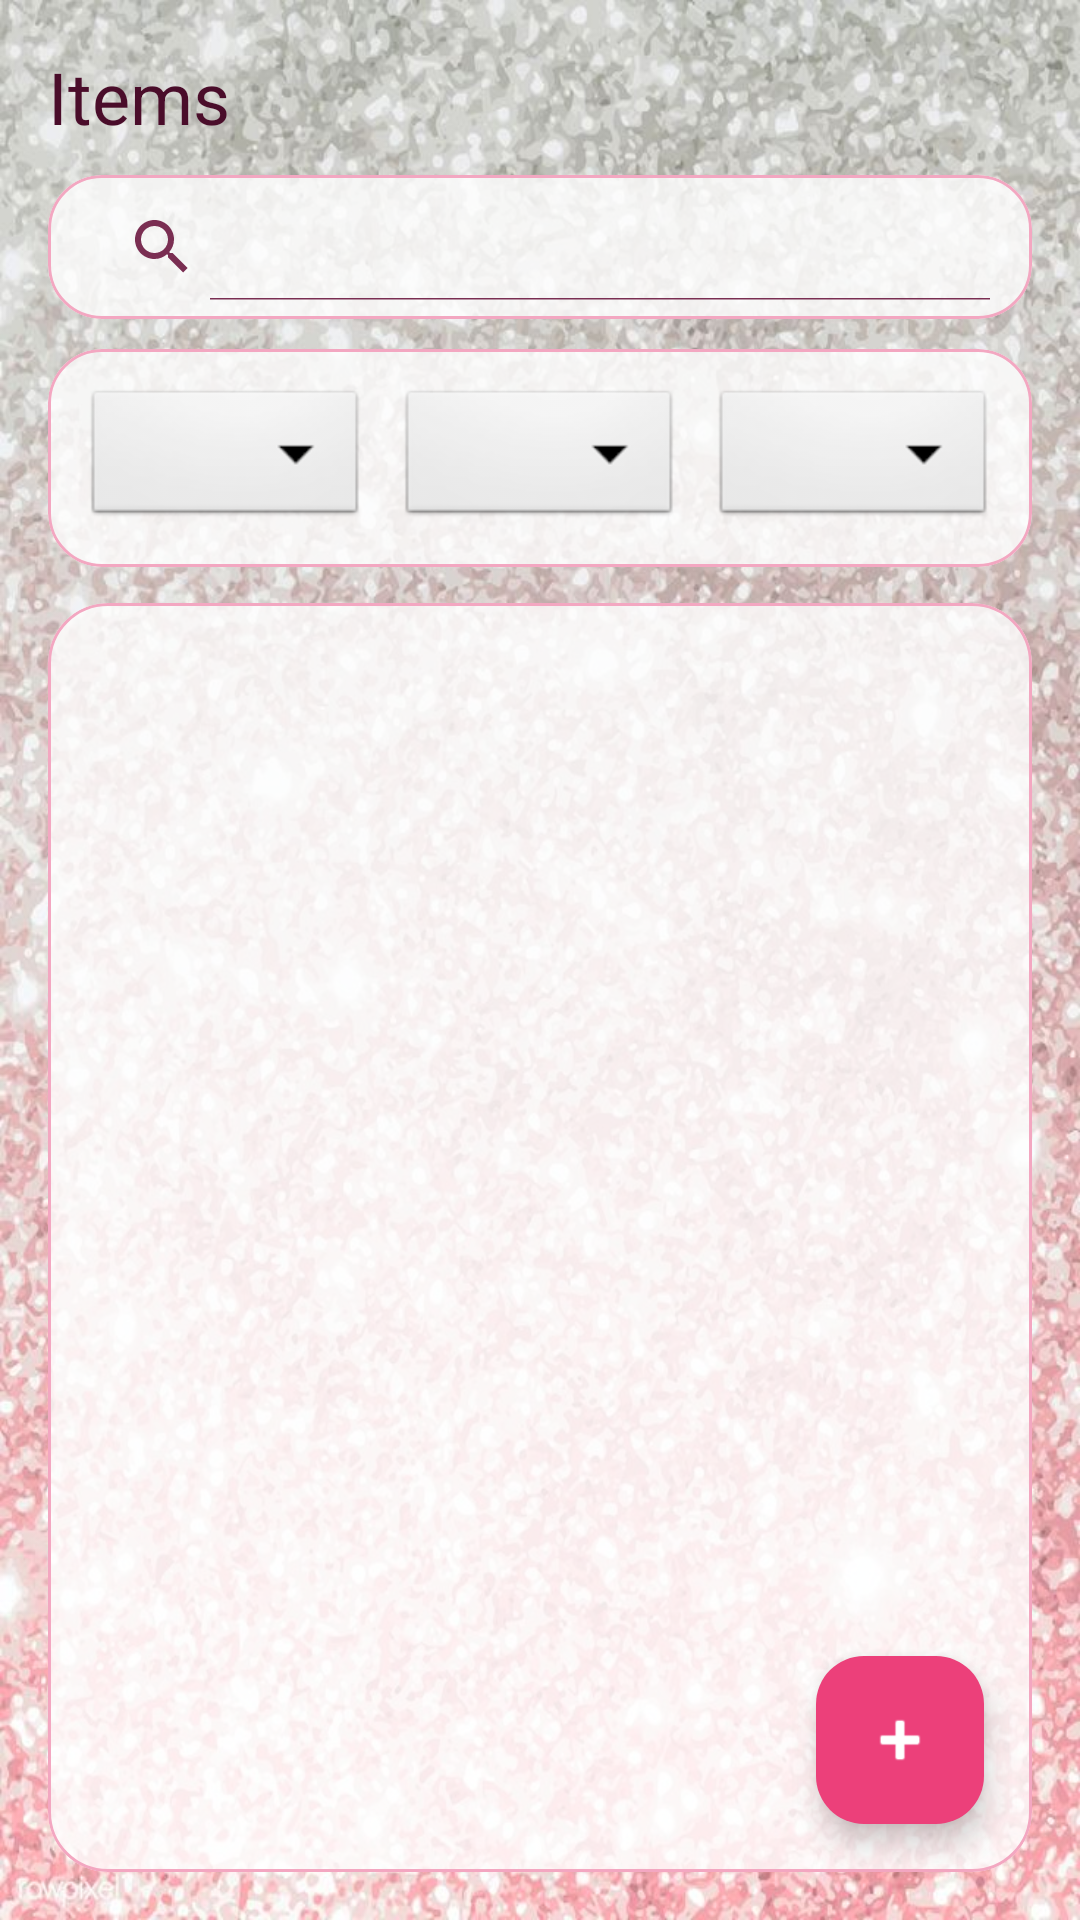

Write the Android layout XML for this screen, with the resource values it uses.
<!-- AndroidManifest.xml: application theme Theme.MyCloset -->
<!-- res/layout/fragment_items_list.xml -->
<?xml version="1.0" encoding="utf-8"?>
<androidx.constraintlayout.widget.ConstraintLayout
    xmlns:android="http://schemas.android.com/apk/res/android"
    xmlns:app="http://schemas.android.com/apk/res-auto"
    android:layout_width="match_parent"
    android:layout_height="match_parent"
    android:padding="16dp"
    android:background="@drawable/bg_glitter">

    
    <com.google.android.material.textview.MaterialTextView
        android:id="@+id/tvItemsTitle"
        android:layout_width="0dp"
        android:layout_height="wrap_content"
        android:text="Items"
        android:textAppearance="?attr/textAppearanceHeadlineSmall"
        android:textColor="@color/pink_on_surface"
        app:layout_constraintTop_toTopOf="parent"
        app:layout_constraintStart_toStartOf="parent"
        app:layout_constraintEnd_toEndOf="parent"/>

    
    <com.google.android.material.card.MaterialCardView
        android:id="@+id/cardSearch"
        android:layout_width="0dp"
        android:layout_height="wrap_content"
        android:layout_marginTop="10dp"
        app:cardCornerRadius="18dp"
        app:cardElevation="0dp"
        app:strokeWidth="1dp"
        app:strokeColor="@color/pink_outline_variant"
        app:cardBackgroundColor="#CCFFFFFF"
        app:layout_constraintTop_toBottomOf="@id/tvItemsTitle"
        app:layout_constraintStart_toStartOf="parent"
        app:layout_constraintEnd_toEndOf="parent">

        <androidx.appcompat.widget.SearchView
            android:id="@+id/svItems"
            android:layout_width="match_parent"
            android:layout_height="wrap_content"
            android:queryHint="Search by name / type / color / tag"
            app:iconifiedByDefault="false"
            android:padding="6dp"
            android:background="@android:color/transparent"
            android:theme="@style/ThemeOverlay.MyCloset.SearchView"/>
    </com.google.android.material.card.MaterialCardView>

    
    <com.google.android.material.card.MaterialCardView
        android:id="@+id/cardFilters"
        android:layout_width="0dp"
        android:layout_height="wrap_content"
        android:layout_marginTop="10dp"
        app:cardCornerRadius="18dp"
        app:cardElevation="0dp"
        app:strokeWidth="1dp"
        app:strokeColor="@color/pink_outline_variant"
        app:cardBackgroundColor="#CCFFFFFF"
        app:layout_constraintTop_toBottomOf="@id/cardSearch"
        app:layout_constraintStart_toStartOf="parent"
        app:layout_constraintEnd_toEndOf="parent">

        <LinearLayout
            android:id="@+id/rowFilters"
            android:layout_width="match_parent"
            android:layout_height="wrap_content"
            android:orientation="horizontal"
            android:padding="12dp">

            <Spinner
                android:id="@+id/spType"
                style="@style/Widget.MyCloset.Spinner"
                android:layout_width="0dp"
                android:layout_height="wrap_content"
                android:layout_weight="1"/>

            <Spinner
                android:id="@+id/spColor"
                style="@style/Widget.MyCloset.Spinner"
                android:layout_width="0dp"
                android:layout_height="wrap_content"
                android:layout_weight="1"
                android:layout_marginStart="10dp"/>

            <Spinner
                android:id="@+id/spSeason"
                style="@style/Widget.MyCloset.Spinner"
                android:layout_width="0dp"
                android:layout_height="wrap_content"
                android:layout_weight="1"
                android:layout_marginStart="10dp"/>
        </LinearLayout>
    </com.google.android.material.card.MaterialCardView>

    
    <com.google.android.material.card.MaterialCardView
        android:id="@+id/cardItemsList"
        android:layout_width="0dp"
        android:layout_height="0dp"
        android:layout_marginTop="12dp"
        app:cardCornerRadius="20dp"
        app:cardElevation="0dp"
        app:strokeWidth="1dp"
        app:strokeColor="@color/pink_outline_variant"
        app:cardBackgroundColor="#CCFFFFFF"
        app:layout_constraintTop_toBottomOf="@id/cardFilters"
        app:layout_constraintBottom_toBottomOf="parent"
        app:layout_constraintStart_toStartOf="parent"
        app:layout_constraintEnd_toEndOf="parent">

        <androidx.constraintlayout.widget.ConstraintLayout
            android:layout_width="match_parent"
            android:layout_height="match_parent"
            android:padding="12dp">

            <ProgressBar
                android:id="@+id/progressItems"
                android:layout_width="wrap_content"
                android:layout_height="wrap_content"
                android:visibility="gone"
                app:layout_constraintTop_toTopOf="parent"
                app:layout_constraintBottom_toBottomOf="parent"
                app:layout_constraintStart_toStartOf="parent"
                app:layout_constraintEnd_toEndOf="parent" />

            <TextView
                android:id="@+id/tvEmpty"
                android:layout_width="wrap_content"
                android:layout_height="wrap_content"
                android:text="@string/no_items_yet"
                android:visibility="gone"
                android:textSize="16sp"
                android:textColor="@color/pink_on_surface_variant"
                app:layout_constraintTop_toTopOf="parent"
                app:layout_constraintBottom_toBottomOf="parent"
                app:layout_constraintStart_toStartOf="parent"
                app:layout_constraintEnd_toEndOf="parent" />

            <androidx.recyclerview.widget.RecyclerView
                android:id="@+id/rvItems"
                android:layout_width="0dp"
                android:layout_height="0dp"
                android:contentDescription="@string/items_list"
                android:clipToPadding="false"
                android:paddingBottom="90dp"
                app:layoutManager="androidx.recyclerview.widget.LinearLayoutManager"
                app:layout_constraintTop_toTopOf="parent"
                app:layout_constraintBottom_toBottomOf="parent"
                app:layout_constraintStart_toStartOf="parent"
                app:layout_constraintEnd_toEndOf="parent" />

        </androidx.constraintlayout.widget.ConstraintLayout>

    </com.google.android.material.card.MaterialCardView>

    <com.google.android.material.floatingactionbutton.FloatingActionButton
        android:id="@+id/fabAddItem"
        android:layout_width="wrap_content"
        android:layout_height="wrap_content"
        android:contentDescription="Add Item"
        app:srcCompat="@android:drawable/ic_input_add"
        android:layout_margin="16dp"
        app:layout_constraintBottom_toBottomOf="parent"
        app:layout_constraintEnd_toEndOf="parent"
        app:backgroundTint="@color/pink_dark"
        app:tint="@android:color/white"/>

</androidx.constraintlayout.widget.ConstraintLayout>
<!-- resources referenced by this layout -->
<resources>
  <color name="pink_dark">#EC407A</color>
  <color name="pink_on_surface">#4A0D2A</color>
  <color name="pink_on_surface_variant">#7A2E52</color>
  <color name="pink_outline_variant">#F3A7C1</color>
  <!-- drawable bg_glitter: jpg bitmap (drawable, 165110 bytes) -->
  <string name="items_list">Items</string>
  <string name="no_items_yet">No items yet</string>
  <style name="ThemeOverlay.MyCloset.SearchView" parent="ThemeOverlay.Material3">
          <item name="android:textColorHint">@color/pink_on_surface_variant</item>
          <item name="android:textColorPrimary">@color/pink_on_surface</item>
          <item name="android:textColorSecondary">@color/pink_on_surface_variant</item>
      </style>
  <style name="Widget.MyCloset.Spinner" parent="@android:style/Widget.Spinner">
          <item name="android:popupBackground">@android:color/white</item>
      </style>
  <style name="Theme.MyCloset" parent="Theme.Material3.Light.NoActionBar">
  
          
          <item name="colorPrimary">@color/pink_dark</item>
          <item name="colorOnPrimary">@color/pink_on_primary</item>
          <item name="colorPrimaryContainer">@color/pink_light</item>
          <item name="colorOnPrimaryContainer">@color/pink_on_surface</item>
  
          
          <item name="colorSecondary">@color/pink_primary</item>
          <item name="colorOnSecondary">@color/pink_on_primary</item>
          <item name="colorSecondaryContainer">@color/pink_surface_variant</item>
          <item name="colorOnSecondaryContainer">@color/pink_on_surface</item>
  
          
          <item name="colorSurface">@color/pink_surface</item>
          <item name="colorOnSurface">@color/pink_on_surface</item>
          <item name="colorSurfaceVariant">@color/pink_surface_variant</item>
          <item name="colorOnSurfaceVariant">@color/pink_on_surface_variant</item>
  
          <item name="colorOutline">@color/pink_outline</item>
          <item name="colorOutlineVariant">@color/pink_outline_variant</item>
  
          
          <item name="colorError">@color/md_error</item>
          <item name="colorOnError">@color/md_onError</item>
  
          
          <item name="materialButtonStyle">@style/Widget.MyCloset.Button</item>
  
          
          <item name="materialAlertDialogTheme">@style/ThemeOverlay.MyCloset.MaterialAlertDialog</item>
  
          
          <item name="android:statusBarColor">@android:color/transparent</item>
          <item name="android:navigationBarColor">@android:color/transparent</item>
          <item name="android:windowLightStatusBar" tools:targetApi="m">true</item>
  
      </style>
  <color name="pink_on_primary">#FFFFFF</color>
  <color name="pink_light">#FCE4EC</color>
  <color name="pink_primary">#F48FB1</color>
  <color name="pink_surface_variant">#FCE4EC</color>
  <color name="pink_surface">#FFF1F6</color>
  <color name="pink_outline">#F3A7C1</color>
  <color name="md_error">#F87171</color>
  <color name="md_onError">#1F0A0A</color>
  <style name="Widget.MyCloset.Button" parent="Widget.Material3.Button">
          <item name="cornerRadius">16dp</item>
          <item name="android:minHeight">48dp</item>
          <item name="android:textAllCaps">false</item>
      </style>
  <style name="ThemeOverlay.MyCloset.MaterialAlertDialog" parent="ThemeOverlay.Material3.MaterialAlertDialog" />
</resources>
